Run: headless pygame with SDL's dummy video driver; simulated clock (each Clock.tick advances the game by its frame time, no real sleeping); random seed 0; keys injected as events and as key.get_pressed() state; no mouse input.
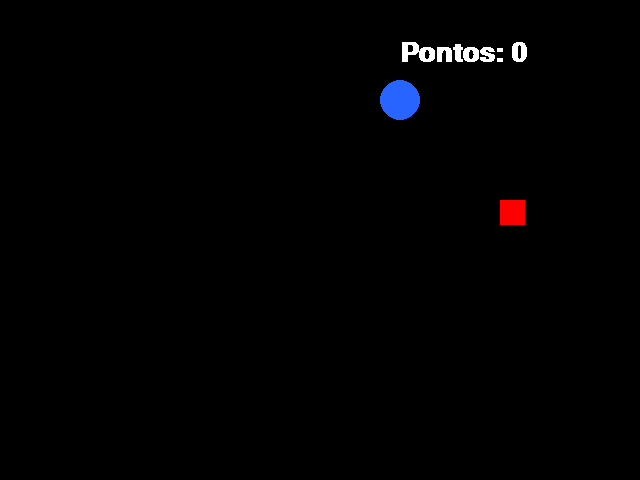
Frame 1 of 4 · flips 1–60 · no input
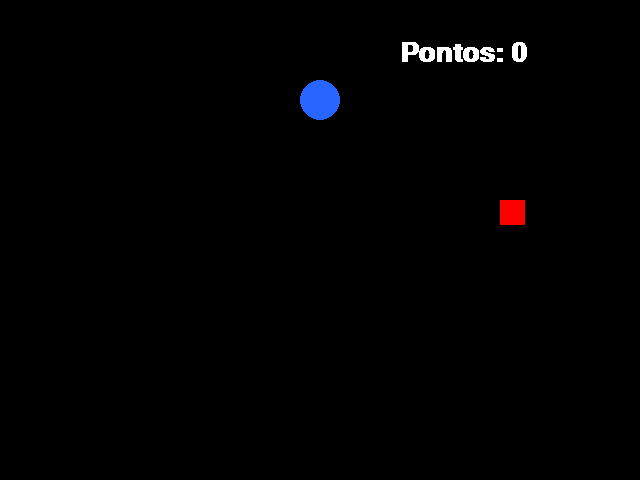
Frame 2 of 4 · flips 61–180 · tapped SPACE, RETURN · held RIGHT (→), D
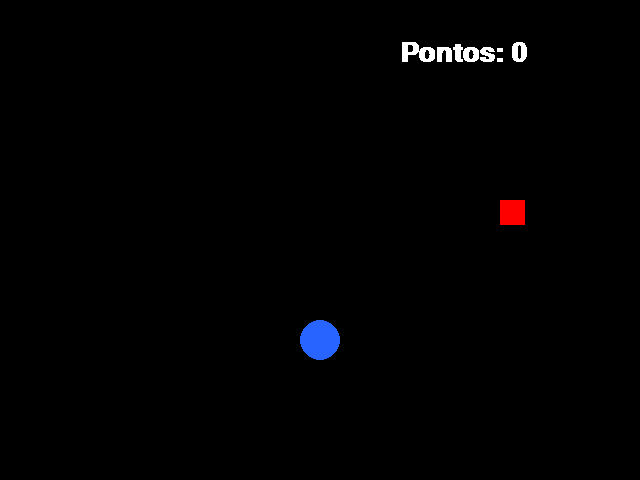
Frame 3 of 4 · flips 181–300 · held DOWN (↓), S
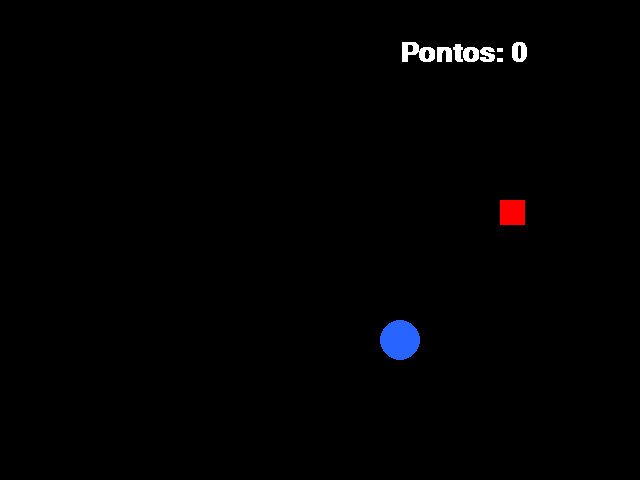
Frame 4 of 4 · flips 301–420 · held LEFT (←), A, UP (↑), W

The pygame program that drew these frames:

import pygame #Importante instalar pygame no
from random import randint
from pygame.locals import *
from sys import exit #Importa do sistema
pygame.init()

pontos = 0
#Declaração de variaveis
altura = 480
largura = 640
tituloJanela = "Primeiro Jogo"
#Informações Circulo
pos_x_circ = 400
pos_y_circ = 100
radius_circ = 20 #Raio do circulo
rgb_circle = (40, 100, 255)

#Informações Retangulo
pos_x_rect = 500
pos_y_rect = 200
width_rect = 25 #altura do objeto
ehight_rect = 25 #largura do objeto

#Fonte Utilizada
fonte = pygame.font.SysFont('arial', 40, True, False)

tela = pygame.display.set_mode((largura,altura)) #Dentro da chave utiliza Tupla, Dentro tem as informações de medida de tela
pygame.display.set_caption(tituloJanela)
relogio = pygame.time.Clock()#Muda o tempo do Clock

while True:
    relogio.tick(30)#30% do clock interno
    tela.fill((0,0,0))#Pinta a tela de preto onde o objeto passou
    mensagem = f'Pontos: {pontos}' #Pontos do jogo
    caixaTexto = fonte.render(mensagem, False, (255,255,255))
    
    for event in pygame.event.get(): #Monitorar botão, mouser e tela 
        
        if event.type == QUIT: #Quando apertar o "X" da janela
            pygame.quit()
            exit() #Fecha o jogo

        # if event.type == KEYDOWN: #Click teclado
            # if event.key == K_a or event.key == K_LEFT: #Se aperta tecla "A"
            #     pos_x_circ -= 5
            # if event.key == K_d or event.key == K_RIGHT: #Se aperta tecla "D"
            #     pos_x_circ += 5
            # if event.key == K_w or event.key == K_UP: #Se aperta tecla "W"
            #     pos_y_circ -= 5
            # if event.key == K_s or event.key == K_DOWN: #Se aperta tecla "S"
            #     pos_y_circ += 5
            
    #Manter teclado precionado
    if pygame.key.get_pressed()[K_a]:
        pos_x_circ -= 10
    elif pygame.key.get_pressed()[K_d]:
        pos_x_circ += 10
    elif pygame.key.get_pressed()[K_w]:
        pos_y_circ -= 10
    elif pygame.key.get_pressed()[K_s]:
        pos_y_circ += 10
        
    if pos_x_circ >= largura: #Delimitar a tela para objeto voltar do inicio
        pos_x_circ = 0
    elif pos_x_circ <= 0:
        pos_x_circ = largura
    elif pos_y_circ >= altura:
        pos_y_circ = 0
    elif pos_y_circ <= 0:
        pos_y_circ = altura
        
    #Criando um retangulo   #RGB 0-255   #Cordenada (X Y) e medida do objeto
    retangulo = pygame.draw.rect(tela, (255, 0, 0), (pos_x_rect,pos_y_rect,width_rect,ehight_rect))
    
    #Crindo um Circulo        #RGB             #Cordenada (X Y), e raio do circulo
    circulo = pygame.draw.circle(tela, (rgb_circle), (pos_x_circ,pos_y_circ), radius_circ)
    
    if retangulo.colliderect(circulo):
        pos_x_rect = randint(0,640)
        pos_y_rect = randint(0,480)
        pontos += 1
        
                           #Exio x e y
    tela.blit(caixaTexto, (400,40)) #Caixa de texto pontos
    pygame.display.update()#Manter a janela do jogo
